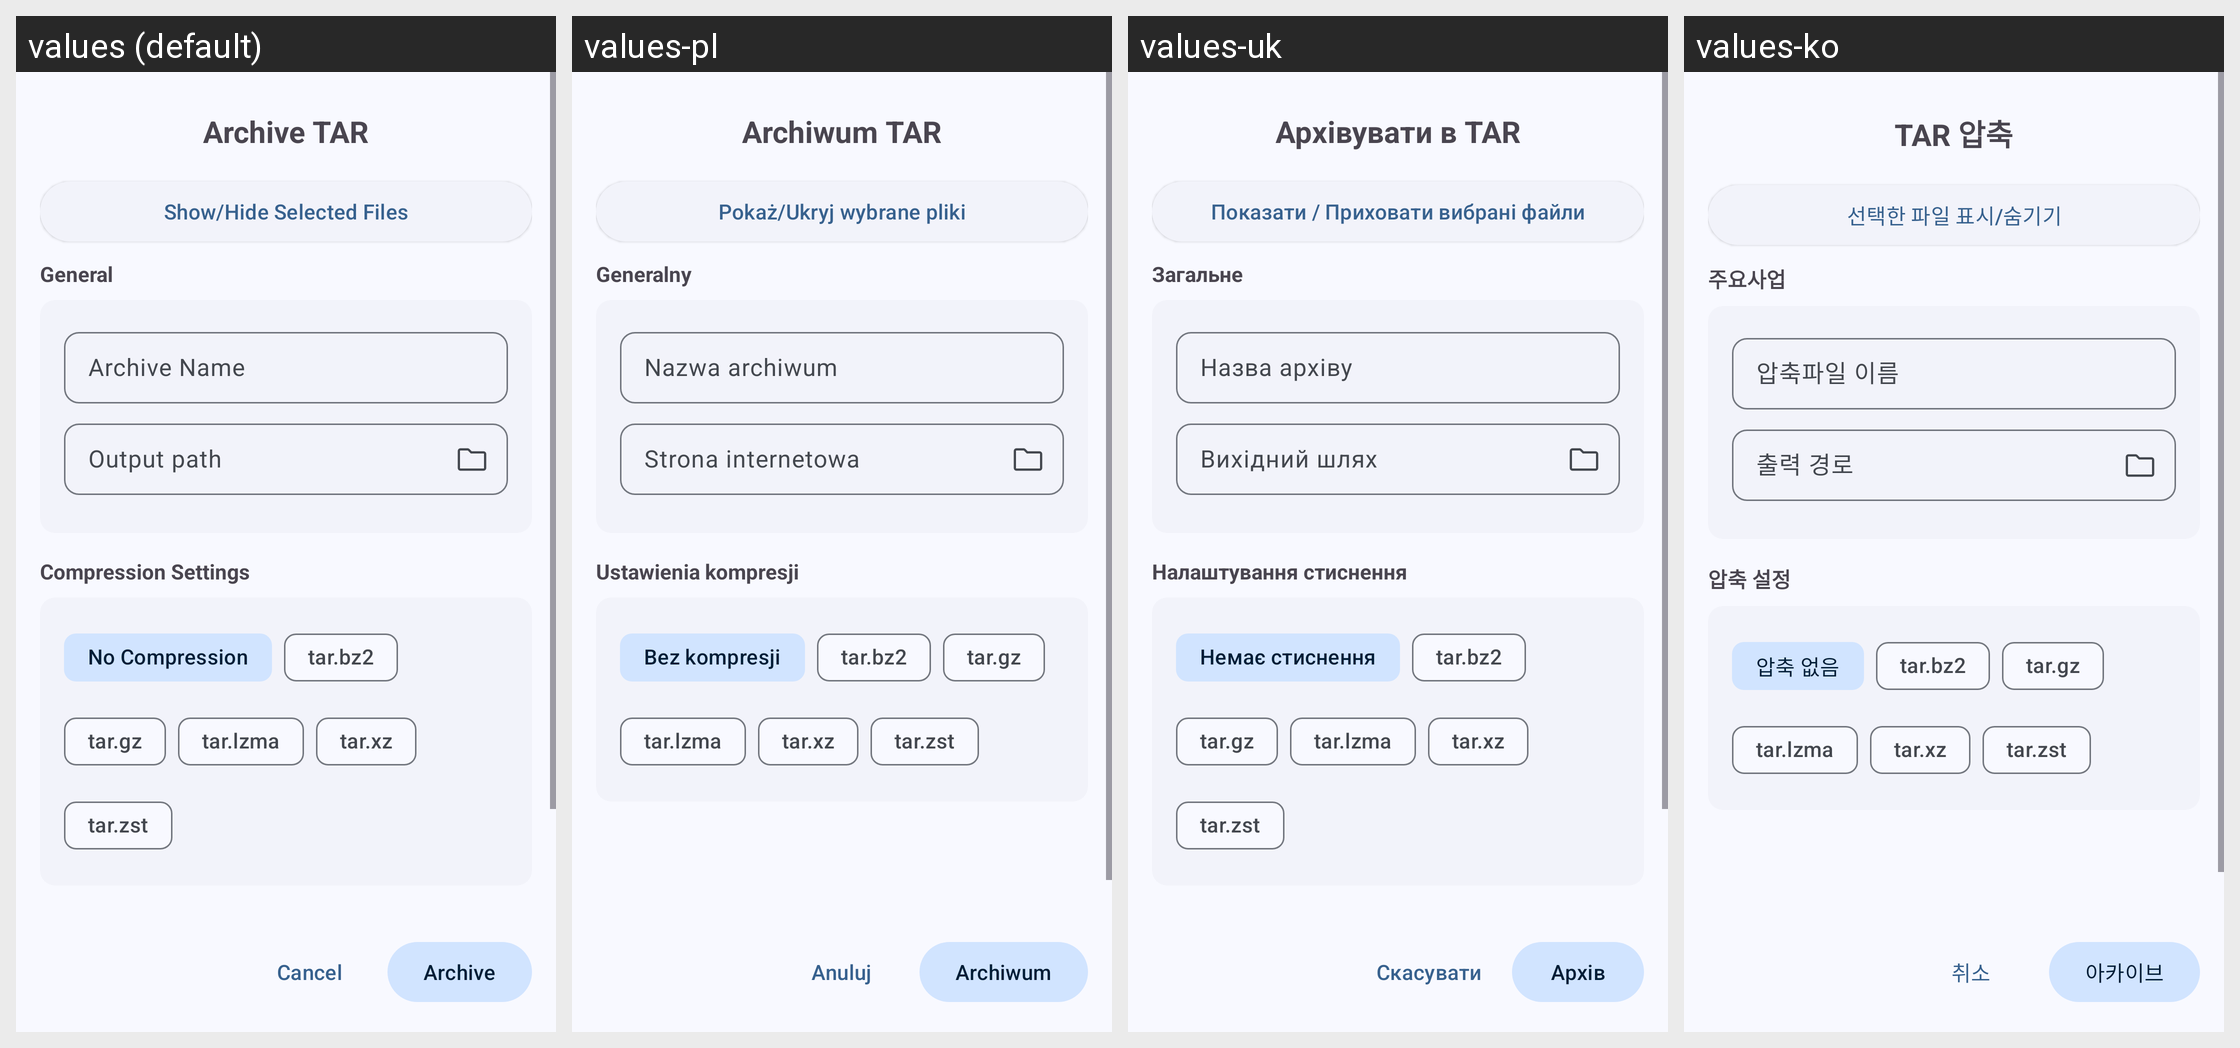

For this localized Android screen grid, give each drawn string resource with its value in every locale shown.
Android screen res/layout/tar_option_dialog.xml rendered under 4 locales, left to right: values (default), values-pl, values-uk, values-ko. Device: Nexus 5 (rendered at 1080×1920; each locale shown at half size, 540×960, under a caption strip naming it); theme AppTheme.
Other locales in the repository, not shown: values-ar, values-bg, values-de, values-en-rUS, values-es, values-fa, values-fr, values-hi, values-id, values-in, values-it, values-kab, values-ml, values-nb-rNO, values-pt, values-pt-rBR, values-ru, values-ta, values-tr, values-vi, values-zh-rCN, values-zh-rTW.
Strings drawn on this screen, with the default value and each locale's value (text and hints the layout hard-codes, and strings that could not be matched under every locale, appear in the picture but are not listed):

compress_tar
  values: Archive TAR
  values-pl: Archiwum TAR
  values-uk: Архівувати в TAR
  values-ko: TAR 압축

show_hide_selected_files
  values: Show/Hide Selected Files
  values-pl: Pokaż/Ukryj wybrane pliki
  values-uk: Показати / Приховати вибрані файли
  values-ko: 선택한 파일 표시/숨기기

destination
  values: General
  values-pl: Generalny
  values-uk: Загальне
  values-ko: 주요사업

enter_name_of_archive_optional
  values: Archive Name
  values-pl: Nazwa archiwum
  values-uk: Назва архіву
  values-ko: 압축파일 이름

output_path
  values: Output path
  values-pl: Strona internetowa
  values-uk: Вихідний шлях
  values-ko: 출력 경로

compression_settings
  values: Compression Settings
  values-pl: Ustawienia kompresji
  values-uk: Налаштування стиснення
  values-ko: 압축 설정

no_compression
  values: No Compression
  values-pl: Bez kompresji
  values-uk: Немає стиснення
  values-ko: 압축 없음

cancel
  values: Cancel
  values-pl: Anuluj
  values-uk: Скасувати
  values-ko: 취소

archive
  values: Archive
  values-pl: Archiwum
  values-uk: Архів
  values-ko: 아카이브
